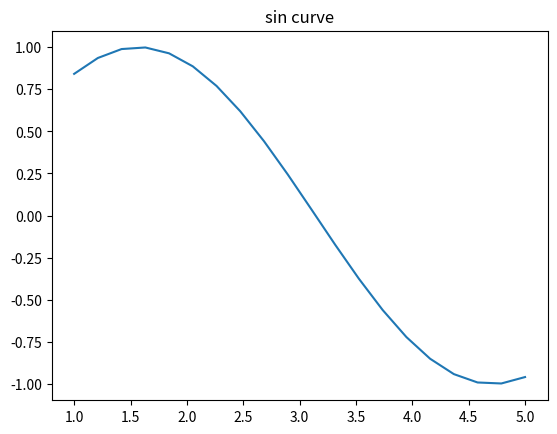

Here is the Python script that generated this plot:
from matplotlib.pyplot import *
from numpy import *
t=linspace(1,5,20)# in numpy
print(t)
plot(t,sin(t))# plot in pyplot
title("sin curve")
show()
